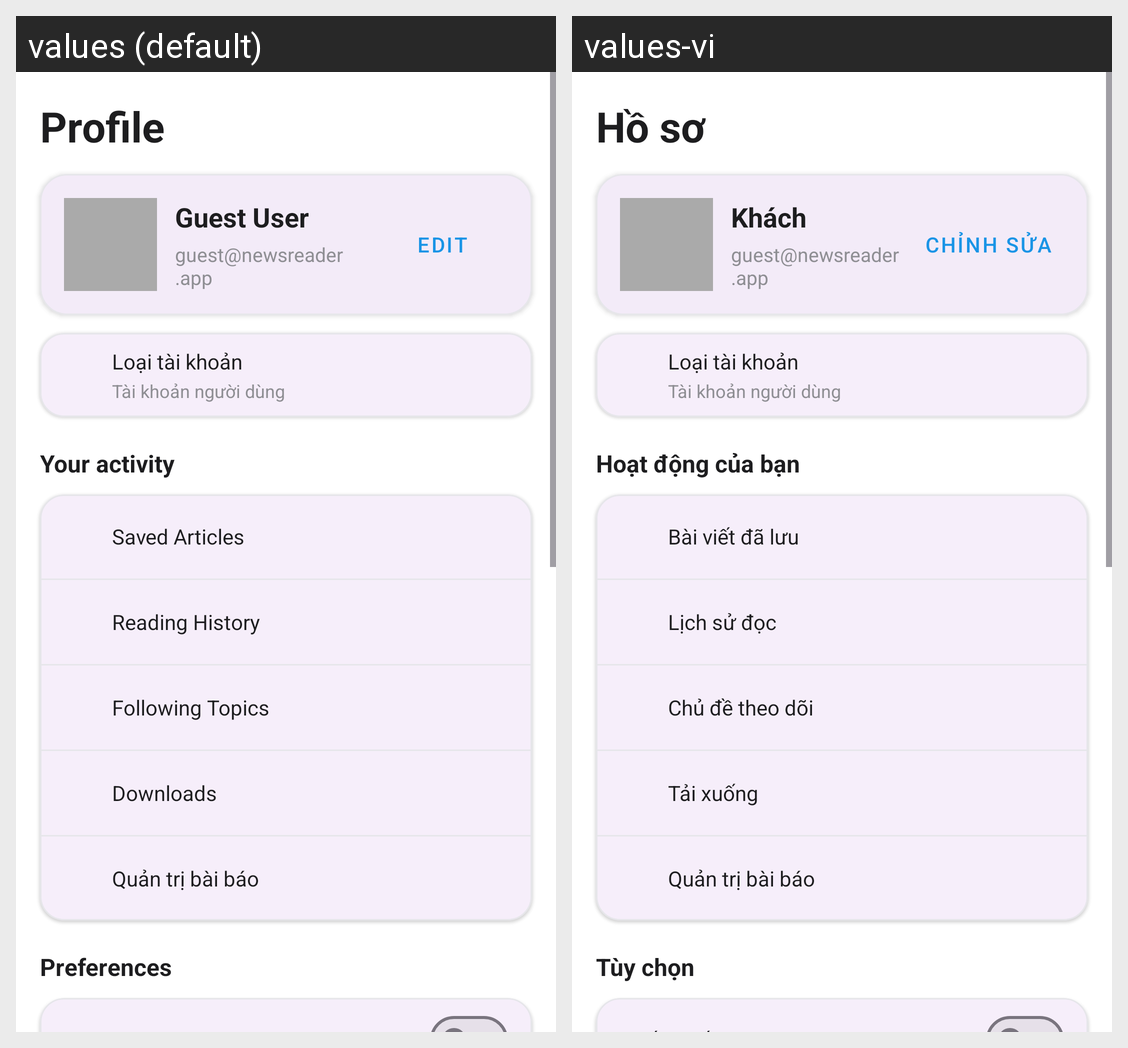

Strings drawn on this Android screen and how each of the app's shown locales translates them:
Android screen res/layout/fragment_profile.xml rendered under 2 locales, left to right: values (default), values-vi. Device: Nexus 5 (rendered at 1080×1920; each locale shown at half size, 540×960, under a caption strip naming it); theme Theme.NewsReaderAndroid.
Strings drawn on this screen, with the default value and each locale's value (text and hints the layout hard-codes, and strings that could not be matched under every locale, appear in the picture but are not listed):

profile_title
  values: Profile
  values-vi: Hồ sơ

profile_demo_name
  values: Guest User
  values-vi: Khách

profile_demo_email
  values: guest@newsreader.app
  values-vi: guest@newsreader.app

profile_edit
  values: Edit
  values-vi: Chỉnh sửa

profile_activity_section
  values: Your activity
  values-vi: Hoạt động của bạn

profile_saved_articles
  values: Saved Articles
  values-vi: Bài viết đã lưu

profile_reading_history
  values: Reading History
  values-vi: Lịch sử đọc

profile_following_topics
  values: Following Topics
  values-vi: Chủ đề theo dõi

profile_downloads
  values: Downloads
  values-vi: Tải xuống

profile_admin_title
  values: Quản trị bài báo
  values-vi: Quản trị bài báo

profile_preferences
  values: Preferences
  values-vi: Tùy chọn
